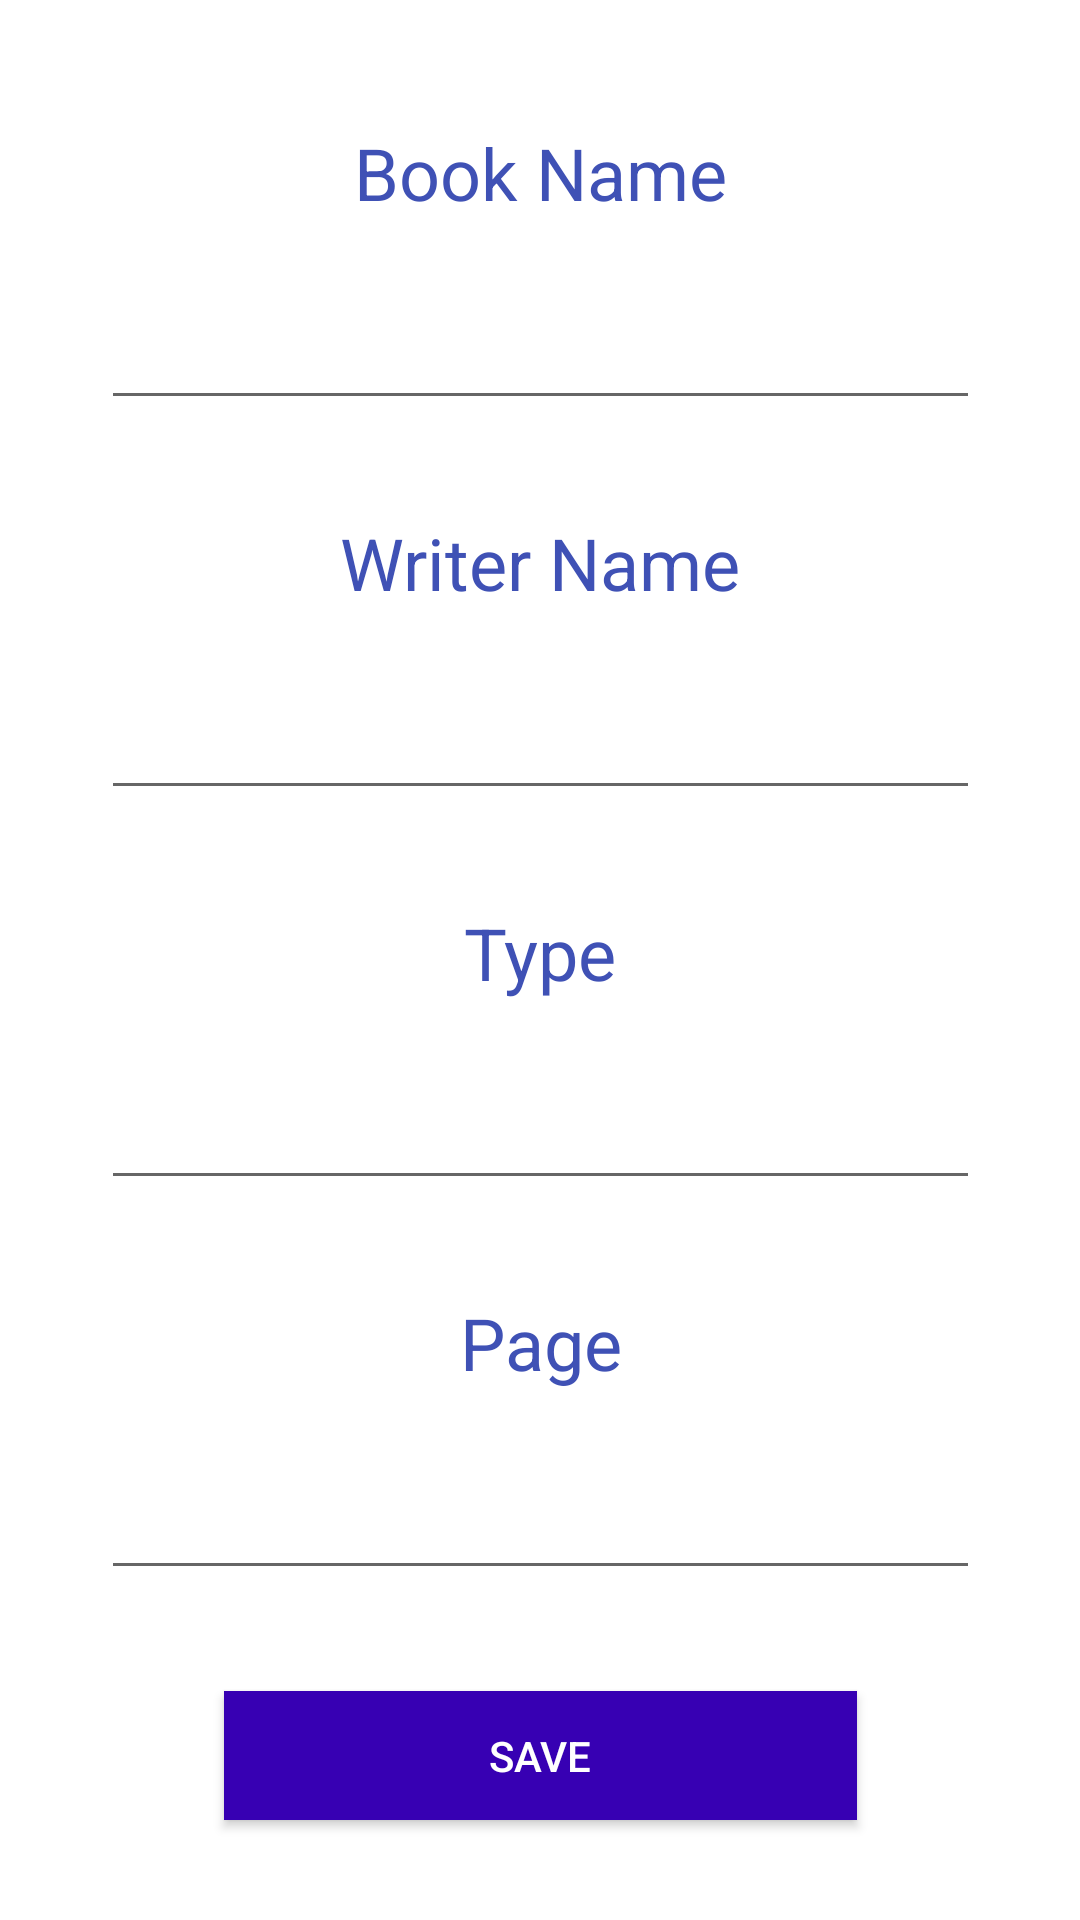

Layout XML and referenced resources for this Android screen:
<!-- AndroidManifest.xml: application theme Theme.BookCollection -->
<!-- res/layout/activity_book.xml -->
<?xml version="1.0" encoding="utf-8"?>
<androidx.constraintlayout.widget.ConstraintLayout xmlns:android="http://schemas.android.com/apk/res/android"
    xmlns:app="http://schemas.android.com/apk/res-auto"
    xmlns:tools="http://schemas.android.com/tools"
    android:layout_width="match_parent"
    android:layout_height="match_parent"
    tools:context=".BookActivity">

    <EditText
        android:id="@+id/type"
        android:layout_width="293dp"
        android:layout_height="50dp"
        android:layout_marginTop="10dp"
        android:ems="10"
        android:gravity="center"
        android:inputType="textPersonName"
        android:textColor="#2196F3"
        app:layout_constraintEnd_toEndOf="parent"
        app:layout_constraintStart_toStartOf="parent"
        app:layout_constraintTop_toBottomOf="@+id/typeTextView" />

    <TextView
        android:id="@+id/pageTextView"
        android:layout_width="293dp"
        android:layout_height="45dp"
        android:layout_marginTop="25dp"
        android:gravity="center"
        android:text="Page"
        android:textColor="#3F51B5"
        android:textSize="24sp"
        app:layout_constraintEnd_toEndOf="parent"
        app:layout_constraintStart_toStartOf="parent"
        app:layout_constraintTop_toBottomOf="@+id/type" />

    <EditText
        android:id="@+id/page"
        android:layout_width="293dp"
        android:layout_height="50dp"
        android:layout_marginTop="10dp"
        android:ems="10"
        android:gravity="center"
        android:inputType="textPersonName"
        android:textColor="#2196F3"
        app:layout_constraintEnd_toEndOf="parent"
        app:layout_constraintStart_toStartOf="parent"
        app:layout_constraintTop_toBottomOf="@+id/pageTextView" />

    <TextView
        android:id="@+id/typeTextView"
        android:layout_width="293dp"
        android:layout_height="45dp"
        android:layout_marginTop="25dp"
        android:gravity="center"
        android:text="Type"
        android:textColor="#3F51B5"
        android:textSize="24sp"
        app:layout_constraintEnd_toEndOf="parent"
        app:layout_constraintStart_toStartOf="parent"
        app:layout_constraintTop_toBottomOf="@+id/writerName" />

    <EditText
        android:id="@+id/writerName"
        android:layout_width="293dp"
        android:layout_height="50dp"
        android:layout_marginTop="10dp"
        android:ems="10"
        android:gravity="center"
        android:inputType="textPersonName"
        android:textColor="#2196F3"
        app:layout_constraintEnd_toEndOf="parent"
        app:layout_constraintStart_toStartOf="parent"
        app:layout_constraintTop_toBottomOf="@+id/writernameTextView" />

    <EditText
        android:id="@+id/bookName"
        android:layout_width="293dp"
        android:layout_height="50dp"
        android:layout_marginTop="10dp"
        android:ems="10"
        android:gravity="center"
        android:inputType="textPersonName"
        android:textColor="#2196F3"
        app:layout_constraintEnd_toEndOf="parent"
        app:layout_constraintStart_toStartOf="parent"
        app:layout_constraintTop_toBottomOf="@+id/booknameTextView" />

    <TextView
        android:id="@+id/writernameTextView"
        android:layout_width="293dp"
        android:layout_height="45dp"
        android:layout_marginTop="25dp"
        android:gravity="center"
        android:text="Writer Name"
        android:textColor="#3F51B5"
        android:textSize="24sp"
        app:layout_constraintEnd_toEndOf="parent"
        app:layout_constraintStart_toStartOf="parent"
        app:layout_constraintTop_toBottomOf="@+id/bookName" />

    <TextView
        android:id="@+id/booknameTextView"
        android:layout_width="293dp"
        android:layout_height="45dp"
        android:layout_marginTop="35dp"
        android:gravity="center"
        android:text="Book Name"
        android:textColor="#3F51B5"
        android:textSize="24sp"
        app:layout_constraintEnd_toEndOf="parent"
        app:layout_constraintStart_toStartOf="parent"
        app:layout_constraintTop_toTopOf="parent" />

    <Button
        android:id="@+id/button"
        android:layout_width="211dp"
        android:layout_height="43dp"
        android:background="@color/purple_700"
        android:onClick="save"
        android:text="save"
        android:textColor="@android:color/white"
        app:iconTint="#3F51B5"
        app:layout_constraintBottom_toBottomOf="parent"
        app:layout_constraintEnd_toEndOf="parent"
        app:layout_constraintStart_toStartOf="parent"
        app:layout_constraintTop_toBottomOf="@+id/page" />

</androidx.constraintlayout.widget.ConstraintLayout>
<!-- resources referenced by this layout -->
<resources>
  <style name="Theme.BookCollection" parent="Theme.MaterialComponents.DayNight.DarkActionBar">
          
          <item name="colorPrimary">@color/purple_500</item>
          <item name="colorPrimaryVariant">@color/purple_700</item>
          <item name="colorOnPrimary">@color/white</item>
          
          <item name="colorSecondary">@color/teal_200</item>
          <item name="colorSecondaryVariant">@color/teal_700</item>
          <item name="colorOnSecondary">@color/black</item>
          
          <item name="android:statusBarColor">?attr/colorPrimaryVariant</item>
          
      </style>
  <!-- not gathered from this repository: default colours our renderer supplied (Android Studio template values) -->
  <color name="purple_500">#FF6200EE</color>
  <color name="purple_700">#FF3700B3</color>
  <color name="teal_200">#FF03DAC5</color>
  <color name="teal_700">#FF018786</color>
  <color name="black">#FF000000</color>
  <color name="white">#FFFFFFFF</color>
</resources>
